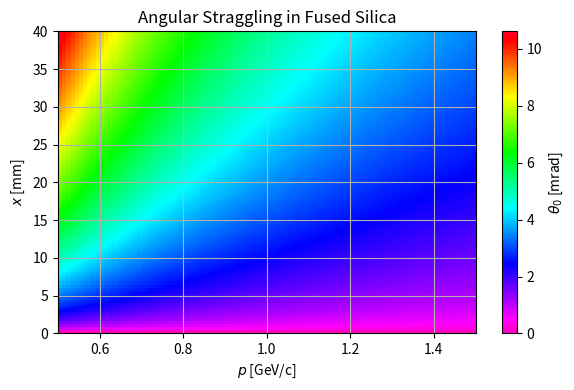
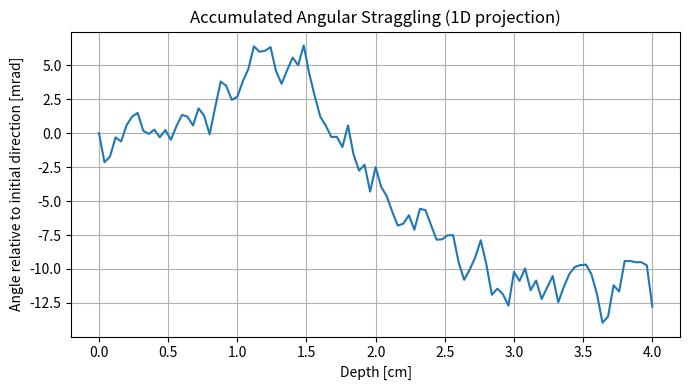

These figures' Python source, in order:
import numpy as np
import matplotlib.pyplot as plt
import math


# Highland formula function
def highland_theta(p, beta, z, dx, X0):
    """
    Parameters:
        p: momentum in MeV/c
        beta: v/c
        z: particle charge (in units of e)
        dx: step size in cm
        X0: radiation length of material in cm
    Returns:
        RMS scattering angle in milliradians
    """
    if dx <= 0 or X0 <= 0:
        return 0.0
    theta0_rad = (13.6 / (beta * p)) * z * np.sqrt(
        dx / X0) * (1 + 0.038 * np.log(dx / X0))
    return theta0_rad * 1000  # convert to mrad


def beta(m, p):
    return p / math.sqrt(m**2 + p**2)


# Parameters for fused silica and muon
X0_fused_silica = 12.55  # radiation length in cm
mass_muon = 105.66  # MeV/c^2
z_muon = 1  # muon charge
N = 100  # numbr of steps

# Step sizes from 10 µm to 1 mm (in cm)
dx_values_cm = np.linspace(0, 4, N)

# Particle momentum in GeV/c between 0.5 and 1.5 GeV/c
p_values_GeV = np.linspace(0.5, 1.5, N)
p_values_MeV = p_values_GeV * 1000

# Calculate theta values for muon in fused silica
theta_values_mrad = [[
    1 / math.sqrt(2) *
    highland_theta(p, beta(mass_muon, p), z_muon, dx, X0_fused_silica)
    for p in p_values_MeV
] for dx in dx_values_cm]

# Convert step sizes to mm for plotting/output
dx_values_mm = dx_values_cm * 10

# Plot
fig = plt.figure(figsize=(6, 4))
plt.imshow(theta_values_mrad,
           aspect='auto',
           cmap='gist_rainbow_r',
           origin='lower',
           extent=[0.5, 1.5, 0, 40])
plt.colorbar(label='$\\theta_{0}$ [mrad]')
plt.xlabel('$p$ [GeV/c]')
plt.ylabel('$x$ [mm]')
plt.title('Angular Straggling in Fused Silica')
plt.grid(True)
plt.tight_layout()
plt.savefig('straggling.png', dpi=600)
plt.savefig('straggling.pdf')

np.random.seed(100)  # for reproducibility

# Initial direction angle (in radians)
theta = 0.0
theta_history = [theta]

p = 500  # momentum in MeV/c
beta = beta(mass_muon, p)
L = 4.0  # length of material in cm
dx = L / N  # step size in cm

# Step through the material
for i in range(N):
    sigma = highland_theta(p, beta, z_muon, dx, X0_fused_silica)
    dtheta = np.random.normal(0, sigma)  # random angular kick
    theta += dtheta  # accumulate angle
    theta_history.append(theta)

# Convert angle history to mrad
theta_history_mrad = np.array(theta_history)

# Plot
fig = plt.figure(figsize=(7,4))
plt.plot(np.linspace(0, L, N + 1), theta_history_mrad)
plt.xlabel("Depth [cm]")
plt.ylabel("Angle relative to initial direction [mrad]")
plt.title("Accumulated Angular Straggling (1D projection)")
plt.grid()
plt.tight_layout()
plt.savefig('straggling_step.png', dpi=600)
plt.savefig('straggling_step.pdf')
